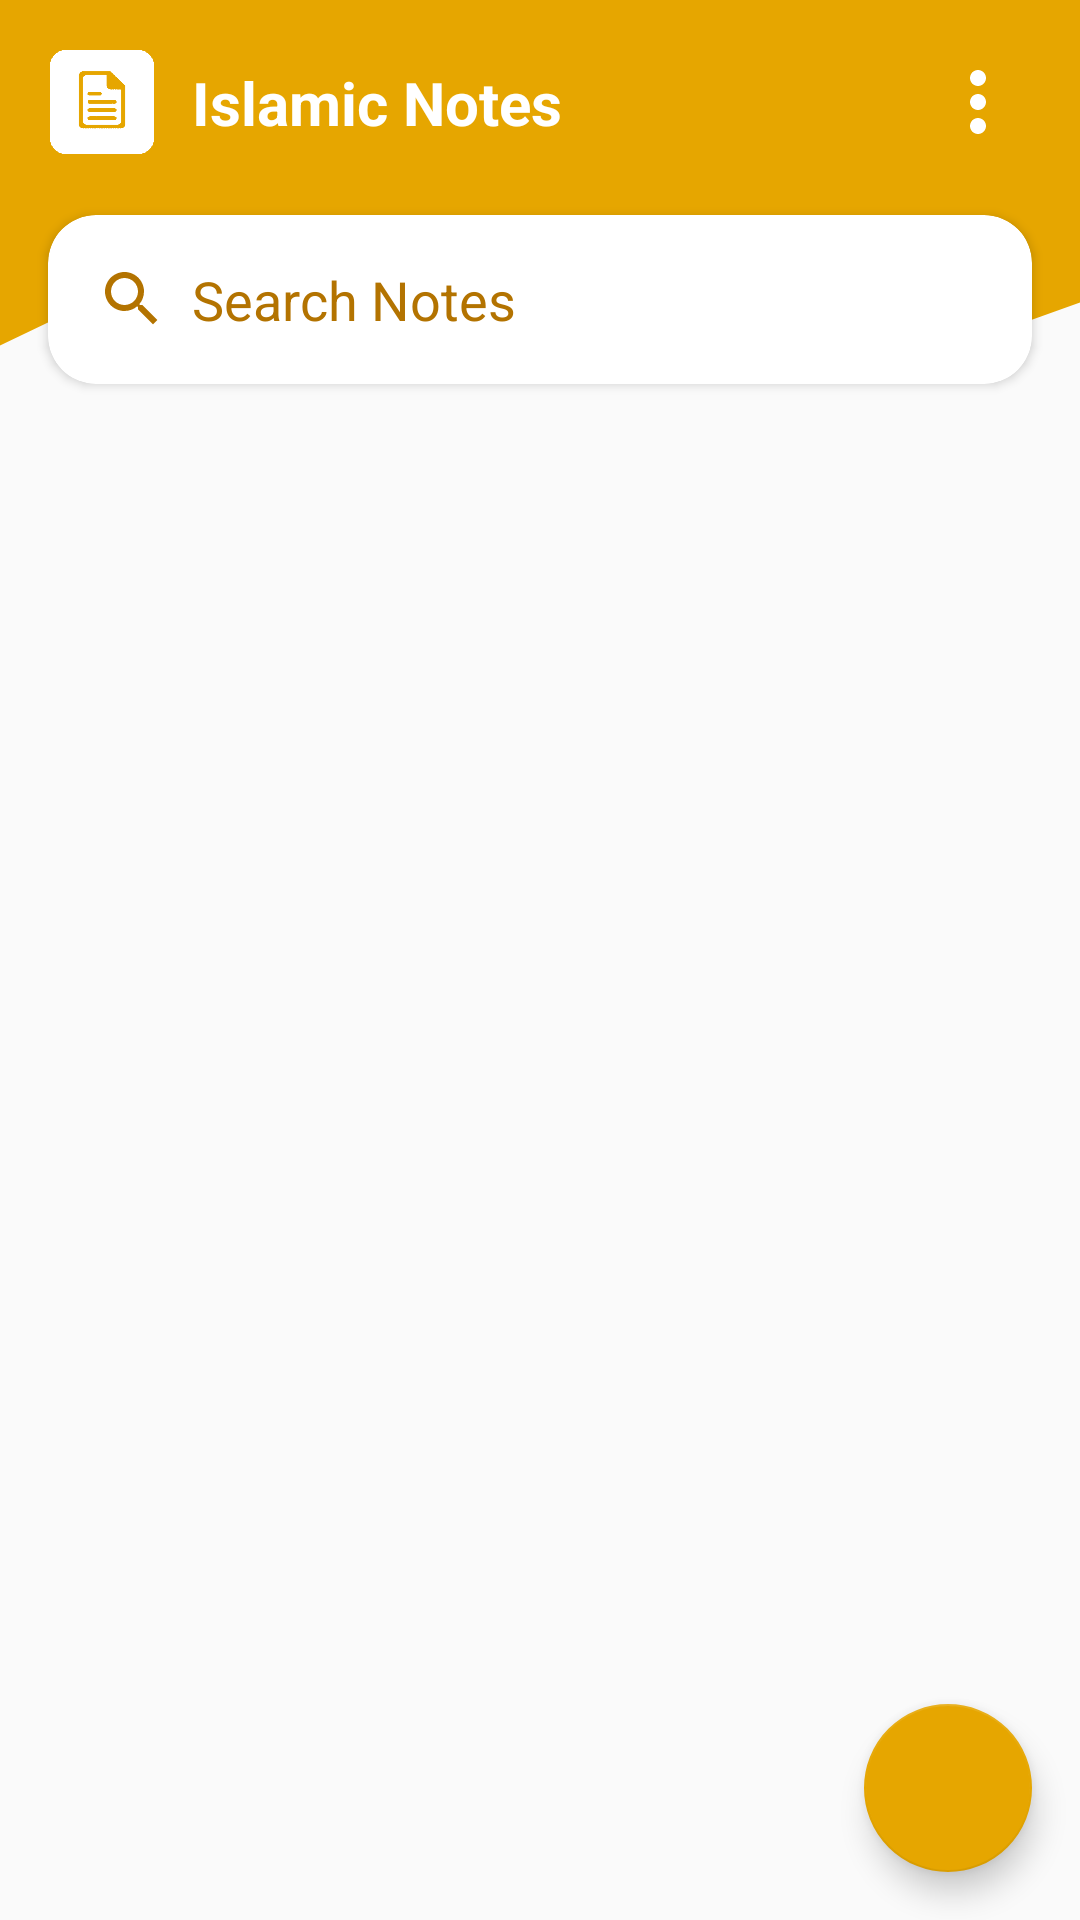

Reconstruct the res/layout file that produces this screen, plus the resources it refers to.
<!-- AndroidManifest.xml: application theme Theme.Notepad -->
<!-- res/layout/activity_home.xml -->
<?xml version="1.0" encoding="utf-8"?>
<androidx.constraintlayout.widget.ConstraintLayout xmlns:android="http://schemas.android.com/apk/res/android"
    xmlns:app="http://schemas.android.com/apk/res-auto"
    xmlns:tools="http://schemas.android.com/tools"
    android:layout_width="match_parent"
    android:layout_height="match_parent"
    tools:context=".ui.HomeActivity">

    <View
        android:id="@+id/bar_home"
        android:layout_width="match_parent"
        android:layout_height="144dp"
        android:background="@drawable/ic_bar"
        app:layout_constraintTop_toTopOf="parent" />

    <ImageView
        android:id="@+id/img_logo"
        android:layout_width="36dp"
        android:layout_height="36dp"
        android:layout_margin="16dp"
        android:src="@drawable/logo_white"
        app:layout_constraintLeft_toLeftOf="parent"
        app:layout_constraintTop_toTopOf="parent" />

    <TextView
        android:layout_width="wrap_content"
        android:layout_height="wrap_content"
        android:layout_marginLeft="12dp"
        android:text="@string/app_name"
        android:textColor="@color/white"
        android:textSize="20sp"
        android:textStyle="bold"
        app:layout_constraintBottom_toBottomOf="@id/img_logo"
        app:layout_constraintHorizontal_bias="0"
        app:layout_constraintLeft_toRightOf="@+id/img_logo"
        app:layout_constraintRight_toLeftOf="@+id/btn_more"
        app:layout_constraintTop_toTopOf="@+id/img_logo" />

    <ImageView
        android:id="@+id/btn_more"
        android:layout_width="36dp"
        android:layout_height="36dp"
        android:layout_margin="16dp"
        android:background="?attr/selectableItemBackground"
        android:padding="2dp"
        android:src="@drawable/ic_more"
        app:layout_constraintRight_toRightOf="parent"
        app:layout_constraintTop_toTopOf="parent"
        app:tint="@android:color/white" />

    <androidx.cardview.widget.CardView
        android:id="@+id/cv_search"
        android:layout_width="0dp"
        android:layout_height="wrap_content"
        android:layout_margin="16dp"
        app:cardCornerRadius="16dp"
        app:layout_constraintBottom_toBottomOf="@+id/bar_home"
        app:layout_constraintLeft_toLeftOf="parent"
        app:layout_constraintRight_toRightOf="parent">

        <LinearLayout
            android:layout_width="match_parent"
            android:layout_height="wrap_content"
            android:orientation="horizontal"
            android:padding="8dp">

            <EditText
                android:id="@+id/edt_search"
                android:layout_width="match_parent"
                android:layout_height="wrap_content"
                android:background="@android:color/transparent"
                android:drawableLeft="@drawable/ic_search_primary"
                android:drawablePadding="8dp"
                android:hint="Search Notes"
                android:inputType="text"
                android:lines="1"
                android:maxLines="1"
                android:padding="8dp"
                android:textColor="@color/black"
                android:textColorHint="@color/primary_dark" />

        </LinearLayout>

    </androidx.cardview.widget.CardView>

    <androidx.recyclerview.widget.RecyclerView
        android:id="@+id/rv_notes"
        android:layout_width="0dp"
        android:layout_height="0dp"
        android:paddingTop="8dp"
        android:paddingBottom="8dp"
        android:visibility="gone"
        app:layout_constraintBottom_toBottomOf="parent"
        app:layout_constraintLeft_toLeftOf="parent"
        app:layout_constraintRight_toRightOf="parent"
        app:layout_constraintTop_toBottomOf="@+id/cv_search"
        tools:itemCount="3"
        tools:listitem="@layout/item_notes" />

    <androidx.constraintlayout.widget.ConstraintLayout
        android:id="@+id/layout_blank"
        android:layout_width="0dp"
        android:layout_height="0dp"
        android:padding="16dp"
        android:visibility="gone"
        app:layout_constraintBottom_toBottomOf="parent"
        app:layout_constraintLeft_toLeftOf="parent"
        app:layout_constraintRight_toRightOf="parent"
        app:layout_constraintTop_toBottomOf="@+id/cv_search">

        <ImageView
            android:id="@+id/img_blank"
            android:layout_width="0dp"
            android:layout_height="0dp"
            android:src="@drawable/ic_blank"
            app:layout_constraintBottom_toBottomOf="parent"
            app:layout_constraintDimensionRatio="10:4"
            app:layout_constraintLeft_toLeftOf="parent"
            app:layout_constraintRight_toRightOf="parent"
            app:layout_constraintTop_toTopOf="parent"
            app:layout_constraintVertical_bias="0.25" />

        <TextView
            android:layout_width="wrap_content"
            android:layout_height="wrap_content"
            android:layout_marginTop="16dp"
            android:text="You Don't Have Any Notes"
            android:textColor="@color/primary_dark"
            android:textSize="16sp"
            android:textStyle="bold"
            app:layout_constraintLeft_toLeftOf="parent"
            app:layout_constraintRight_toRightOf="parent"
            app:layout_constraintTop_toBottomOf="@+id/img_blank" />

    </androidx.constraintlayout.widget.ConstraintLayout>

    <com.google.android.material.floatingactionbutton.FloatingActionButton
        android:id="@+id/btn_text_summarizer"
        android:layout_width="wrap_content"
        android:layout_height="wrap_content"
        android:layout_marginBottom="16dp"
        android:visibility="gone"
        app:backgroundTint="@color/primary_10"
        app:layout_constraintBottom_toTopOf="@+id/btn_new_note"
        app:layout_constraintLeft_toLeftOf="@+id/btn_new_note"
        app:layout_constraintRight_toRightOf="@+id/btn_new_note"
        app:srcCompat="@drawable/ic_url"
        app:tint="@color/white" />

    <androidx.cardview.widget.CardView
        android:id="@+id/cv_text_summarizer"
        android:layout_width="wrap_content"
        android:layout_height="wrap_content"
        android:visibility="gone"
        app:cardCornerRadius="12dp"
        app:layout_constraintBottom_toBottomOf="@+id/btn_text_summarizer"
        app:layout_constraintRight_toLeftOf="@+id/btn_text_summarizer"
        app:layout_constraintTop_toTopOf="@+id/btn_text_summarizer">

        <LinearLayout
            android:layout_width="wrap_content"
            android:layout_height="wrap_content"
            android:background="@color/primary_10"
            android:padding="8dp">

            <TextView
                android:layout_width="wrap_content"
                android:layout_height="wrap_content"
                android:paddingStart="8dp"
                android:paddingLeft="8dp"
                android:paddingEnd="8dp"
                android:paddingRight="8dp"
                android:text="Summarizer Text"
                android:textColor="@android:color/white" />

        </LinearLayout>

    </androidx.cardview.widget.CardView>


    <com.google.android.material.floatingactionbutton.FloatingActionButton
        android:id="@+id/btn_new_note"
        android:layout_width="wrap_content"
        android:layout_height="wrap_content"
        android:layout_marginBottom="16dp"
        android:visibility="gone"
        app:backgroundTint="@color/primary_10"
        app:layout_constraintBottom_toTopOf="@+id/btn_ex_fab"
        app:layout_constraintLeft_toLeftOf="@+id/btn_ex_fab"
        app:layout_constraintRight_toRightOf="@+id/btn_ex_fab"
        app:srcCompat="@drawable/ic_book"
        app:tint="@color/white" />

    <androidx.cardview.widget.CardView
        android:id="@+id/cv_new_note"
        android:layout_width="wrap_content"
        android:layout_height="wrap_content"
        android:visibility="gone"
        app:cardCornerRadius="12dp"
        app:layout_constraintBottom_toBottomOf="@+id/btn_new_note"
        app:layout_constraintRight_toLeftOf="@+id/btn_new_note"
        app:layout_constraintTop_toTopOf="@+id/btn_new_note">

        <LinearLayout
            android:layout_width="wrap_content"
            android:layout_height="wrap_content"
            android:background="@color/primary_10"
            android:padding="8dp">

            <TextView
                android:layout_width="wrap_content"
                android:layout_height="wrap_content"
                android:paddingStart="8dp"
                android:paddingLeft="8dp"
                android:paddingEnd="8dp"
                android:paddingRight="8dp"
                android:text="New Note"
                android:textColor="@android:color/white" />

        </LinearLayout>

    </androidx.cardview.widget.CardView>

    <com.google.android.material.floatingactionbutton.FloatingActionButton
        android:id="@+id/btn_ex_fab"
        android:layout_width="wrap_content"
        android:layout_height="wrap_content"
        android:layout_margin="16dp"
        app:backgroundTint="@color/primary_10"
        app:layout_constraintBottom_toBottomOf="parent"
        app:layout_constraintRight_toRightOf="parent"
        app:srcCompat="@drawable/ic_add_white"
        app:tint="@color/white" />

</androidx.constraintlayout.widget.ConstraintLayout>
<!-- res/layout/item_notes.xml (included above) -->
<?xml version="1.0" encoding="utf-8"?>
<androidx.cardview.widget.CardView xmlns:android="http://schemas.android.com/apk/res/android"
    xmlns:app="http://schemas.android.com/apk/res-auto"
    xmlns:tools="http://schemas.android.com/tools"
    android:layout_width="match_parent"
    android:layout_height="wrap_content"
    android:layout_marginRight="16dp"
    android:layout_marginTop="8dp"
    android:layout_marginLeft="16dp"
    android:layout_marginBottom="8dp"
    app:cardCornerRadius="10dp">

    <androidx.constraintlayout.widget.ConstraintLayout
        android:id="@+id/layout"
        android:layout_width="match_parent"
        android:layout_height="wrap_content"
        android:background="?attr/selectableItemBackground">

        <TextView
            android:id="@+id/txt_title"
            android:layout_width="match_parent"
            android:layout_height="wrap_content"
            android:layout_margin="16dp"
            android:ellipsize="end"
            android:maxLines="1"
            android:textColor="@color/primary_more_dark"
            android:textSize="18sp"
            android:textStyle="bold"
            app:layout_constraintTop_toTopOf="parent"
            tools:text="@string/text_title" />

        <TextView
            android:id="@+id/txt_desc"
            android:layout_width="match_parent"
            android:layout_height="wrap_content"
            android:layout_marginLeft="16dp"
            android:layout_marginTop="8dp"
            android:layout_marginRight="16dp"
            android:ellipsize="end"
            android:maxLines="5"
            app:layout_constraintTop_toBottomOf="@+id/txt_title"
            tools:text="@string/text_long" />

        <TextView
            android:id="@+id/txt_date"
            android:layout_width="0dp"
            android:layout_height="0dp"
            android:layout_marginLeft="16dp"
            android:ellipsize="end"
            android:gravity="center_vertical"
            android:maxLines="1"
            android:textColor="@color/primary_dark"
            android:textSize="11sp"
            app:layout_constraintBottom_toBottomOf="@+id/btn_more"
            app:layout_constraintLeft_toLeftOf="parent"
            app:layout_constraintRight_toLeftOf="@+id/txt_pinned"
            app:layout_constraintTop_toTopOf="@id/btn_more"
            tools:text="Senin, 29 Desember 2022" />

        <TextView
            android:id="@+id/txt_pinned"
            android:layout_width="wrap_content"
            android:layout_height="wrap_content"
            android:background="@drawable/border_pinned"
            android:drawableLeft="@drawable/ic_pinned_white"
            android:drawablePadding="4dp"
            android:elevation="4dp"
            android:gravity="center_vertical"
            android:paddingLeft="8dp"
            android:paddingTop="4dp"
            android:paddingRight="8dp"
            android:paddingBottom="4dp"
            android:text="Pinned"
            android:textColor="@color/white"
            android:visibility="gone"
            android:textSize="11sp"
            android:layout_marginRight="8dp"
            app:layout_constraintBottom_toBottomOf="@+id/btn_more"
            app:layout_constraintRight_toLeftOf="@+id/btn_more"
            app:layout_constraintTop_toTopOf="@id/btn_more" />

        <ImageView
            android:id="@+id/btn_more"
            android:layout_width="40dp"
            android:layout_height="40dp"
            android:background="?attr/selectableItemBackground"
            android:padding="10dp"
            android:scaleType="fitXY"
            android:src="@drawable/ic_more"
            app:layout_constraintBottom_toBottomOf="parent"
            app:layout_constraintRight_toRightOf="parent"
            app:layout_constraintTop_toBottomOf="@+id/txt_desc" />


    </androidx.constraintlayout.widget.ConstraintLayout>

</androidx.cardview.widget.CardView>
<!-- resources referenced by this layout -->
<resources>
  <color name="black">#FF000000</color>
  <color name="primary_10">#E6A600</color>
  <color name="primary_dark">#B37300</color>
  <color name="primary_more_dark">#804000</color>
  <color name="white">#FFFFFFFF</color>
  <!-- drawable border_pinned (drawable) -->
  <?xml version="1.0" encoding="utf-8"?>
  <layer-list xmlns:android="http://schemas.android.com/apk/res/android">
      <item>
          <shape android:shape="rectangle">
              <solid android:color="#CC8C00" />
              <corners android:radius="4dp" />
          </shape>
      </item>
  
      <item
          android:bottom="1dp"
          android:left="1dp"
          android:right="1dp"
          android:top="1dp">
          <shape android:shape="rectangle">
              <solid android:color="#CC8C00" />
              <corners android:radius="4dp" />
          </shape>
      </item>
  </layer-list>
  <!-- drawable ic_bar (drawable) -->
  <vector android:height="64dp" android:viewportHeight="320"
      android:viewportWidth="1440" android:width="288dp" xmlns:android="http://schemas.android.com/apk/res/android">
      <path android:fillColor="#E6A600" android:pathData="M0,256L80,234.7C160,213 320,171 480,181.3C640,192 800,256 960,272C1120,288 1280,256 1360,240L1440,224L1440,0L1360,0C1280,0 1120,0 960,0C800,0 640,0 480,0C320,0 160,0 80,0L0,0Z"/>
  </vector>
  <!-- drawable ic_more (drawable) -->
  <vector android:height="24dp" android:tint="#B37300"
      android:viewportHeight="24" android:viewportWidth="24"
      android:width="24dp" xmlns:android="http://schemas.android.com/apk/res/android">
      <path android:fillColor="@android:color/white" android:pathData="M12,8c1.1,0 2,-0.9 2,-2s-0.9,-2 -2,-2 -2,0.9 -2,2 0.9,2 2,2zM12,10c-1.1,0 -2,0.9 -2,2s0.9,2 2,2 2,-0.9 2,-2 -0.9,-2 -2,-2zM12,16c-1.1,0 -2,0.9 -2,2s0.9,2 2,2 2,-0.9 2,-2 -0.9,-2 -2,-2z"/>
  </vector>
  <!-- drawable ic_pinned_white (drawable) -->
  <vector android:height="16dp" android:tint="#FFFFFF"
      android:viewportHeight="24" android:viewportWidth="24"
      android:width="16dp" xmlns:android="http://schemas.android.com/apk/res/android">
      <path android:fillColor="@android:color/white"
          android:fillType="evenOdd" android:pathData="M16,9V4l1,0c0.55,0 1,-0.45 1,-1v0c0,-0.55 -0.45,-1 -1,-1H7C6.45,2 6,2.45 6,3v0c0,0.55 0.45,1 1,1l1,0v5c0,1.66 -1.34,3 -3,3h0v2h5.97v7l1,1l1,-1v-7H19v-2h0C17.34,12 16,10.66 16,9z"/>
  </vector>
  <!-- drawable ic_search_primary (drawable) -->
  <vector android:height="24dp" android:tint="#B37300"
      android:viewportHeight="24" android:viewportWidth="24"
      android:width="24dp" xmlns:android="http://schemas.android.com/apk/res/android">
      <path android:fillColor="@android:color/white" android:pathData="M15.5,14h-0.79l-0.28,-0.27C15.41,12.59 16,11.11 16,9.5 16,5.91 13.09,3 9.5,3S3,5.91 3,9.5 5.91,16 9.5,16c1.61,0 3.09,-0.59 4.23,-1.57l0.27,0.28v0.79l5,4.99L20.49,19l-4.99,-5zM9.5,14C7.01,14 5,11.99 5,9.5S7.01,5 9.5,5 14,7.01 14,9.5 11.99,14 9.5,14z"/>
  </vector>
  <string name="app_name">Islamic Notes</string>
  <string name="text_long">Catatan Hadist Kiamat Besar asdasd asdas asdas asdas asdasd as ds ad sa asdasdasdas asdassadas as dasdasdsad asdasdasdas asdasdasdasd asdasdasdas aasdasd asdasdasdsa asdsa asdasdasd asdsadsa asdasdas sadasdasd asdasdas asdasda asdasdsa asdsaa</string>
  <string name="text_title">Catatan Hadist Kiamat Besar asdasd asdas asdas asdas</string>
  <style name="Theme.Notepad" parent="Theme.AppCompat.DayNight.DarkActionBar">
          
          <item name="colorPrimary">@color/primary</item>
          <item name="colorPrimaryVariant">@color/primary_dark</item>
          <item name="colorOnPrimary">@color/white</item>
          
          <item name="colorSecondary">@color/primary</item>
          <item name="colorSecondaryVariant">@color/primary_dark</item>
          <item name="colorOnSecondary">@color/black</item>
          
          <item name="android:statusBarColor" tools:targetApi="l">?attr/colorPrimaryVariant</item>
          
      </style>
  <color name="primary">#FFBF00</color>
</resources>
